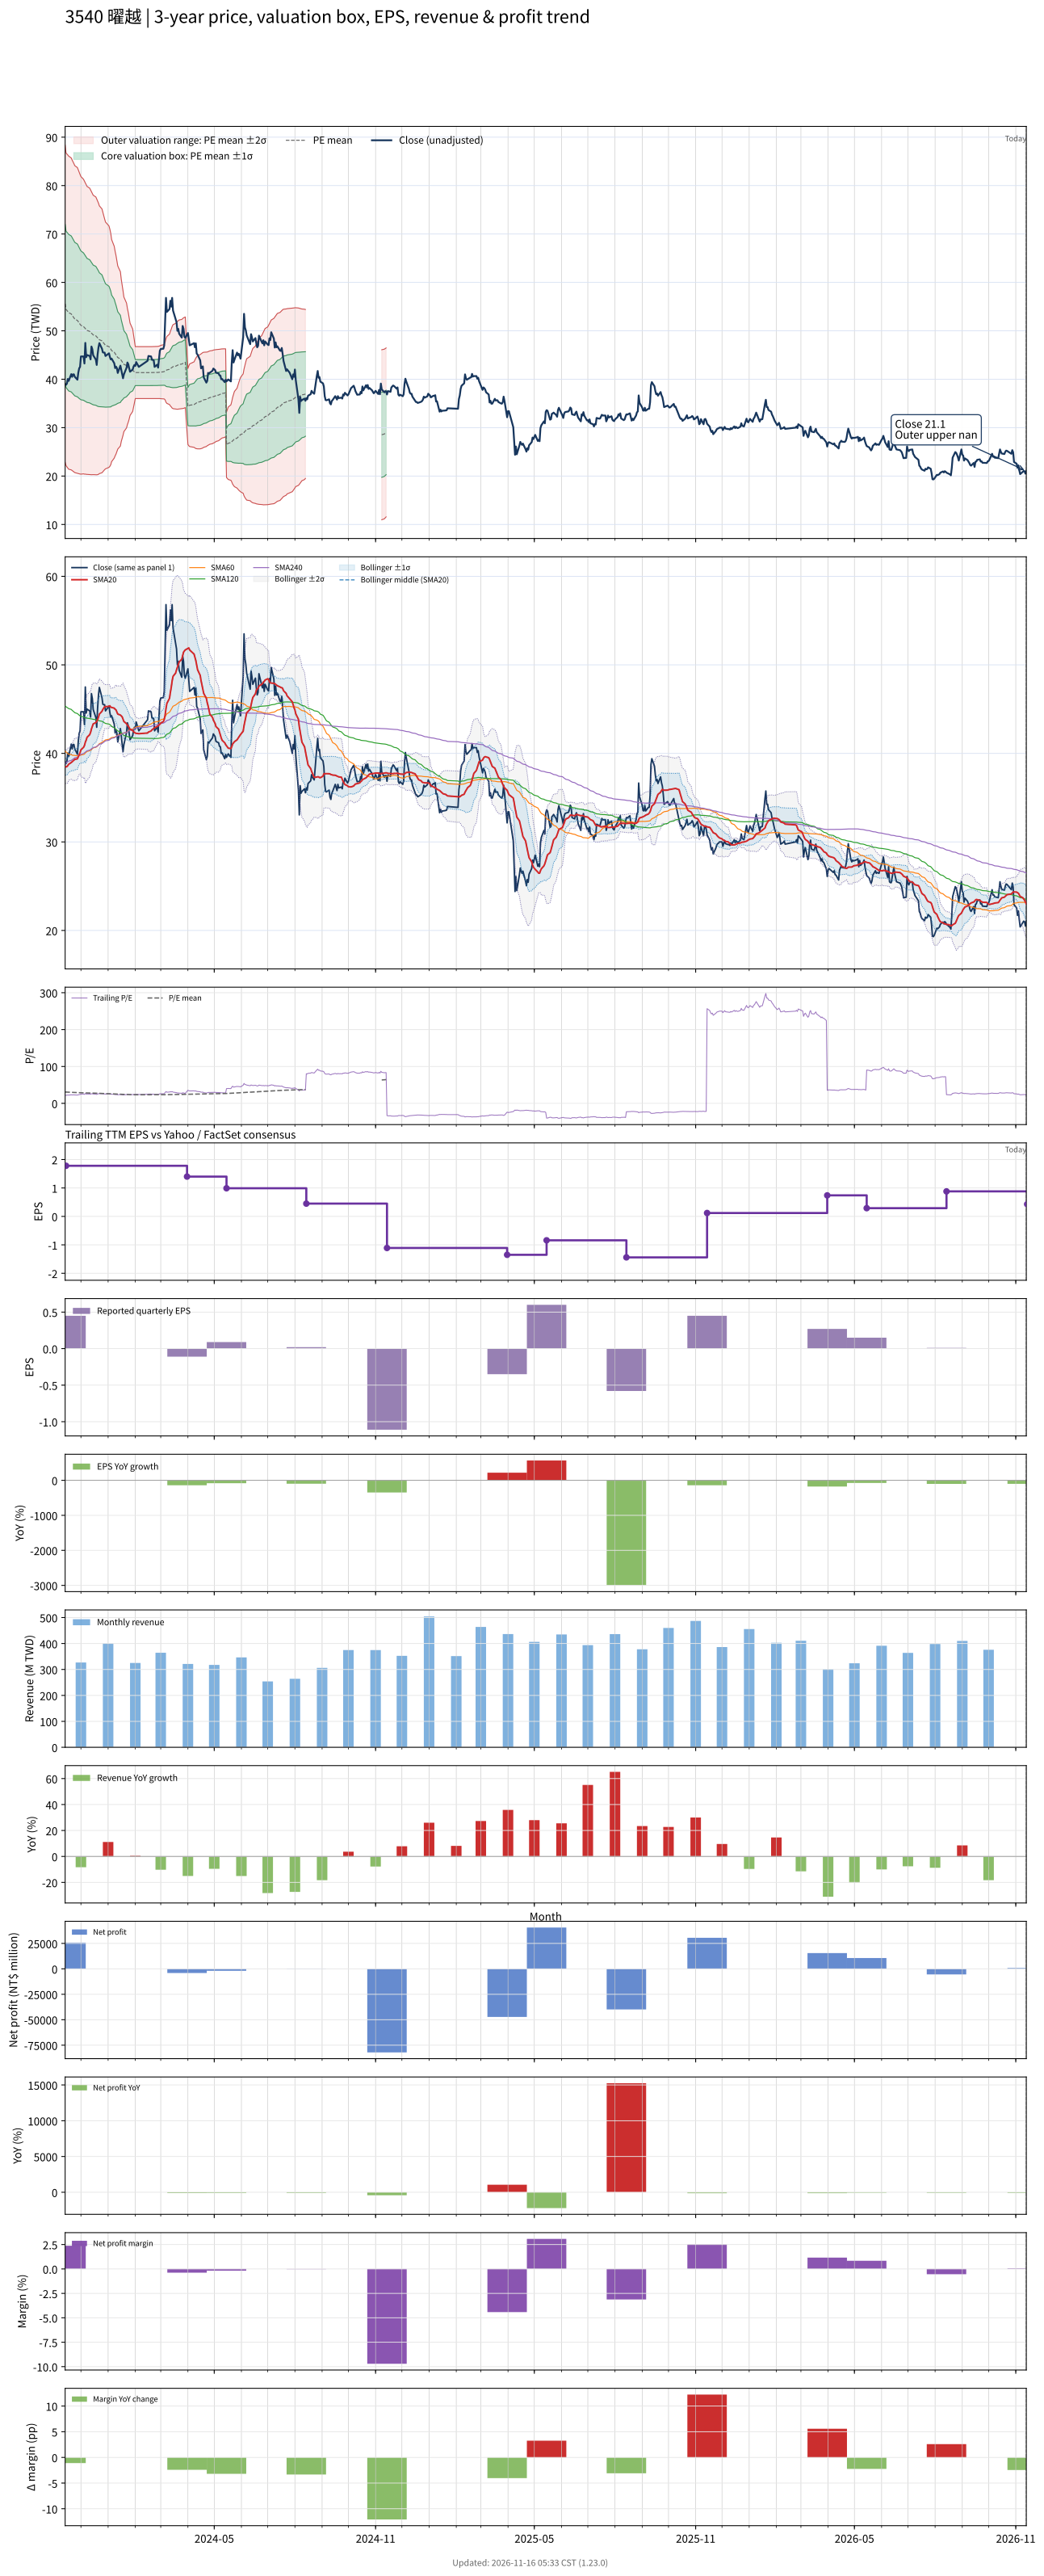

Source data for this figure (header and first rows):
# chart-version: skill-stock-dynamic-val…
date, close, available_date, period_end, eps, ttm_eps, pe, pe_mean, pe_std, price_m2, price_m1, price_mean, price_p1, price_p2, forward_eps, forward_pe, forward_pe_mean, forward_pe_std, forward_price_m2, forward_price_m1, forward_price_mean, forward_price_p1, forward_price_p2, sma20
2023-11-13, 39, 2023-08-14, 2023-06-30, 0.56, 1.81, 21.55, 30.71, 9.05, 22.83, 39.21, 55.59, 71.97, 88.35, , , , , , , , , , 38.5
2023-11-14, 38.85, 2023-11-14, 2023-09-30, 0.45, 1.78, 21.83, 30.59, 9.068, 22.16, 38.3, 54.44, 70.59, 86.73, , , , , , , , , , 38.47
2023-11-15, 39.1, 2023-11-14, 2023-09-30, 0.45, 1.78, 21.97, 30.46, 9.079, 21.89, 38.05, 54.21, 70.37, 86.53, , , , , , , , , , 38.51
2023-11-16, 40.05, 2023-11-14, 2023-09-30, 0.45, 1.78, 22.5, 30.33, 9.081, 21.66, 37.82, 53.98, 70.15, 86.31, , , , , , , , , , 38.62
2023-11-17, 39.65, 2023-11-14, 2023-09-30, 0.45, 1.78, 22.28, 30.2, 9.083, 21.42, 37.58, 53.75, 69.92, 86.09, , , , , , , , , , 38.77
2023-11-20, 41.05, 2023-11-14, 2023-09-30, 0.45, 1.78, 23.06, 30.04, 9.046, 21.27, 37.38, 53.48, 69.58, 85.68, , , , , , , , , , 38.97
2023-11-21, 40.5, 2023-11-14, 2023-09-30, 0.45, 1.78, 22.75, 29.89, 9.006, 21.13, 37.17, 53.2, 69.23, 85.26, , , , , , , , , , 39.05
2023-11-22, 41, 2023-11-14, 2023-09-30, 0.45, 1.78, 23.03, 29.74, 8.979, 20.98, 36.96, 52.95, 68.93, 84.91, , , , , , , , , , 39.12
2023-11-23, 41, 2023-11-14, 2023-09-30, 0.45, 1.78, 23.03, 29.6, 8.944, 20.84, 36.76, 52.68, 68.6, 84.52, , , , , , , , , , 39.24
2023-11-24, 40.5, 2023-11-14, 2023-09-30, 0.45, 1.78, 22.75, 29.45, 8.904, 20.72, 36.57, 52.41, 68.26, 84.11, , , , , , , , , , 39.32
2023-11-27, 39.9, 2023-11-14, 2023-09-30, 0.45, 1.78, 22.42, 29.29, 8.865, 20.58, 36.36, 52.14, 67.92, 83.7, , , , , , , , , , 39.39
2023-11-28, 41.35, 2023-11-14, 2023-09-30, 0.45, 1.78, 23.23, 29.14, 8.806, 20.52, 36.19, 51.86, 67.54, 83.21, , , , , , , , , , 39.61
2023-11-29, 42.25, 2023-11-14, 2023-09-30, 0.45, 1.78, 23.74, 28.99, 8.75, 20.46, 36.03, 51.61, 67.18, 82.76, , , , , , , , , , 39.86
2023-11-30, 42.55, 2023-11-14, 2023-09-30, 0.45, 1.78, 23.9, 28.85, 8.689, 20.42, 35.88, 51.35, 66.82, 82.29, , , , , , , , , , 40.08
2023-12-01, 44.7, 2023-11-14, 2023-09-30, 0.45, 1.78, 25.11, 28.72, 8.633, 20.39, 35.76, 51.13, 66.5, 81.86, , , , , , , , , , 40.4
2023-12-04, 44.7, 2023-11-14, 2023-09-30, 0.45, 1.78, 25.11, 28.58, 8.543, 20.45, 35.66, 50.87, 66.07, 81.28, , , , , , , , , , 40.69
2023-12-05, 43.25, 2023-11-14, 2023-09-30, 0.45, 1.78, 24.3, 28.46, 8.5, 20.39, 35.52, 50.65, 65.78, 80.91, , , , , , , , , , 40.89
2023-12-06, 47.5, 2023-11-14, 2023-09-30, 0.45, 1.78, 26.69, 28.35, 8.446, 20.4, 35.44, 50.47, 65.51, 80.54, , , , , , , , , , 41.26
2023-12-07, 44.55, 2023-11-14, 2023-09-30, 0.45, 1.78, 25.03, 28.25, 8.404, 20.36, 35.32, 50.28, 65.24, 80.2, , , , , , , , , , 41.5
2023-12-08, 45, 2023-11-14, 2023-09-30, 0.45, 1.78, 25.28, 28.13, 8.353, 20.34, 35.21, 50.08, 64.95, 79.82, , , , , , , , , , 41.82
2023-12-11, 44.8, 2023-11-14, 2023-09-30, 0.45, 1.78, 25.17, 28.03, 8.307, 20.31, 35.1, 49.89, 64.67, 79.46, , , , , , , , , , 42.11
2023-12-12, 44.1, 2023-11-14, 2023-09-30, 0.45, 1.78, 24.78, 27.91, 8.259, 20.29, 34.99, 49.69, 64.39, 79.09, , , , , , , , , , 42.38
2023-12-13, 46.75, 2023-11-14, 2023-09-30, 0.45, 1.78, 26.26, 27.82, 8.216, 20.28, 34.9, 49.53, 64.15, 78.77, , , , , , , , , , 42.76
2023-12-14, 46.2, 2023-11-14, 2023-09-30, 0.45, 1.78, 25.96, 27.72, 8.159, 20.29, 34.82, 49.34, 63.86, 78.38, , , , , , , , , , 43.06
2023-12-15, 44.95, 2023-11-14, 2023-09-30, 0.45, 1.78, 25.25, 27.61, 8.105, 20.29, 34.72, 49.15, 63.57, 78, , , , , , , , , , 43.33
2023-12-18, 44.05, 2023-11-14, 2023-09-30, 0.45, 1.78, 24.75, 27.51, 8.058, 20.27, 34.62, 48.96, 63.3, 77.64, , , , , , , , , , 43.48
2023-12-19, 42.95, 2023-11-14, 2023-09-30, 0.45, 1.78, 24.13, 27.39, 8.003, 20.26, 34.51, 48.75, 62.99, 77.24, , , , , , , , , , 43.6
2023-12-20, 45.1, 2023-11-14, 2023-09-30, 0.45, 1.78, 25.34, 27.28, 7.941, 20.29, 34.42, 48.56, 62.69, 76.83, , , , , , , , , , 43.81
2023-12-21, 46.55, 2023-11-14, 2023-09-30, 0.45, 1.78, 26.15, 27.17, 7.868, 20.36, 34.36, 48.37, 62.37, 76.37, , , , , , , , , , 44.09
2023-12-22, 47.45, 2023-11-14, 2023-09-30, 0.45, 1.78, 26.66, 27.06, 7.768, 20.5, 34.33, 48.16, 61.99, 75.81, , , , , , , , , , 44.43
2023-12-25, 46.3, 2023-11-14, 2023-09-30, 0.45, 1.78, 26.01, 26.93, 7.653, 20.68, 34.3, 47.93, 61.55, 75.17, , , , , , , , , , 44.75
2023-12-26, 45.55, 2023-11-14, 2023-09-30, 0.45, 1.78, 25.59, 26.79, 7.525, 20.89, 34.29, 47.68, 61.08, 74.47, , , , , , , , , , 44.96
2023-12-27, 45.5, 2023-11-14, 2023-09-30, 0.45, 1.78, 25.56, 26.65, 7.393, 21.12, 34.28, 47.44, 60.6, 73.76, , , , , , , , , , 45.12
2023-12-28, 45.5, 2023-11-14, 2023-09-30, 0.45, 1.78, 25.56, 26.52, 7.274, 21.31, 34.26, 47.21, 60.16, 73.1, , , , , , , , , , 45.27
2023-12-29, 44.8, 2023-11-14, 2023-09-30, 0.45, 1.78, 25.17, 26.39, 7.161, 21.49, 34.23, 46.98, 59.73, 72.47, , , , , , , , , , 45.28
2024-01-02, 45.35, 2023-11-14, 2023-09-30, 0.45, 1.78, 25.48, 26.25, 7.001, 21.8, 34.26, 46.72, 59.19, 71.65, , , , , , , , , , 45.31
2024-01-03, 44.6, 2023-11-14, 2023-09-30, 0.45, 1.78, 25.06, 26.12, 6.877, 22.01, 34.25, 46.49, 58.74, 70.98, , , , , , , , , , 45.38
2024-01-04, 44.1, 2023-11-14, 2023-09-30, 0.45, 1.78, 24.78, 25.97, 6.713, 22.33, 34.28, 46.23, 58.18, 70.13, , , , , , , , , , 45.21
2024-01-05, 44.25, 2023-11-14, 2023-09-30, 0.45, 1.78, 24.86, 25.79, 6.442, 22.98, 34.45, 45.91, 57.38, 68.84, , , , , , , , , , 45.19
2024-01-08, 43.3, 2023-11-14, 2023-09-30, 0.45, 1.78, 24.33, 25.61, 6.142, 23.71, 34.64, 45.58, 56.51, 67.44, , , , , , , , , , 45.11
2024-01-09, 42.3, 2023-11-14, 2023-09-30, 0.45, 1.78, 23.76, 25.44, 5.932, 24.18, 34.73, 45.29, 55.85, 66.41, , , , , , , , , , 44.98
2024-01-10, 42.6, 2023-11-14, 2023-09-30, 0.45, 1.78, 23.93, 25.3, 5.759, 24.54, 34.79, 45.04, 55.29, 65.54, , , , , , , , , , 44.91
2024-01-11, 42.3, 2023-11-14, 2023-09-30, 0.45, 1.78, 23.76, 25.15, 5.542, 25.03, 34.9, 44.76, 54.63, 64.49, , , , , , , , , , 44.69
2024-01-12, 41.3, 2023-11-14, 2023-09-30, 0.45, 1.78, 23.2, 24.99, 5.313, 25.56, 35.02, 44.48, 53.94, 63.39, , , , , , , , , , 44.44
2024-01-15, 42.8, 2023-11-14, 2023-09-30, 0.45, 1.78, 24.04, 24.83, 5.053, 26.21, 35.21, 44.2, 53.2, 62.19, , , , , , , , , , 44.33
2024-01-16, 41.9, 2023-11-14, 2023-09-30, 0.45, 1.78, 23.54, 24.65, 4.703, 27.14, 35.51, 43.88, 52.25, 60.62, , , , , , , , , , 44.23
2024-01-17, 41, 2023-11-14, 2023-09-30, 0.45, 1.78, 23.03, 24.5, 4.457, 27.75, 35.68, 43.62, 51.55, 59.48, , , , , , , , , , 44.13
2024-01-18, 40.2, 2023-11-14, 2023-09-30, 0.45, 1.78, 22.58, 24.35, 4.192, 28.42, 35.88, 43.34, 50.8, 58.27, , , , , , , , , , 43.88
2024-01-19, 41, 2023-11-14, 2023-09-30, 0.45, 1.78, 23.03, 24.2, 3.903, 29.18, 36.13, 43.08, 50.02, 56.97, , , , , , , , , , 43.6
2024-01-22, 42.35, 2023-11-14, 2023-09-30, 0.45, 1.78, 23.79, 24.06, 3.622, 29.94, 36.39, 42.84, 49.28, 55.73, , , , , , , , , , 43.35
2024-01-23, 43.45, 2023-11-14, 2023-09-30, 0.45, 1.78, 24.41, 23.95, 3.369, 30.63, 36.63, 42.63, 48.62, 54.62, , , , , , , , , , 43.21
2024-01-24, 43.1, 2023-11-14, 2023-09-30, 0.45, 1.78, 24.21, 23.85, 3.176, 31.14, 36.8, 42.45, 48.1, 53.75, , , , , , , , , , 43.09
2024-01-25, 42.25, 2023-11-14, 2023-09-30, 0.45, 1.78, 23.74, 23.74, 2.944, 31.77, 37.01, 42.26, 47.5, 52.74, , , , , , , , , , 42.92
2024-01-26, 41.55, 2023-11-14, 2023-09-30, 0.45, 1.78, 23.34, 23.63, 2.679, 32.52, 37.28, 42.05, 46.82, 51.59, , , , , , , , , , 42.73
2024-01-29, 42, 2023-11-14, 2023-09-30, 0.45, 1.78, 23.6, 23.52, 2.392, 33.34, 37.6, 41.86, 46.12, 50.37, , , , , , , , , , 42.59
2024-01-30, 42.6, 2023-11-14, 2023-09-30, 0.45, 1.78, 23.93, 23.41, 2.087, 34.25, 37.96, 41.68, 45.39, 49.11, , , , , , , , , , 42.45
2024-01-31, 42.95, 2023-11-14, 2023-09-30, 0.45, 1.78, 24.13, 23.32, 1.808, 35.08, 38.3, 41.52, 44.74, 47.96, , , , , , , , , , 42.37
2024-02-01, 42.75, 2023-11-14, 2023-09-30, 0.45, 1.78, 24.02, 23.24, 1.504, 36.01, 38.69, 41.37, 44.04, 46.72, , , , , , , , , , 42.3
2024-02-02, 43.55, 2023-11-14, 2023-09-30, 0.45, 1.78, 24.47, 23.25, 1.508, 36.01, 38.69, 41.38, 44.06, 46.74, , , , , , , , , , 42.26
... 669 more rows
